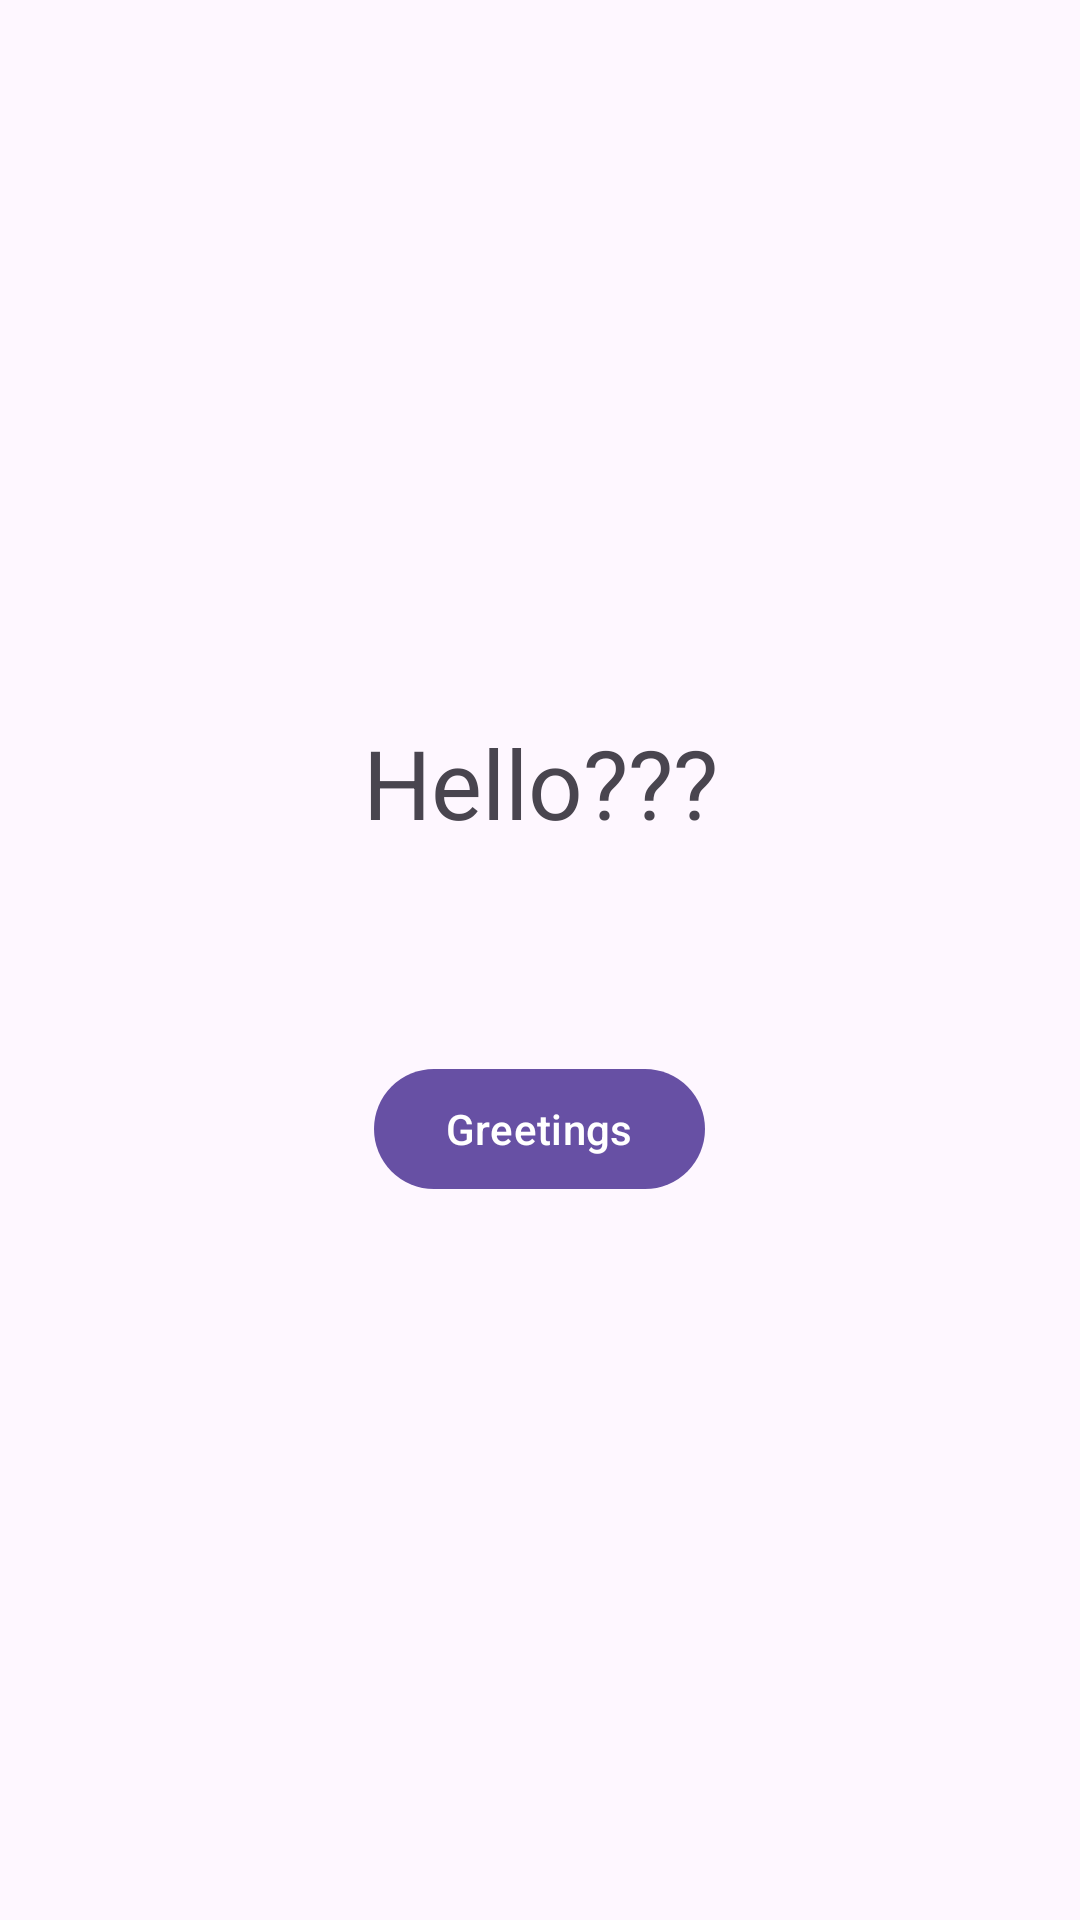

Produce the Android XML layout that renders to this screen, including the resource entries it uses.
<!-- AndroidManifest.xml: application theme Theme.JavaWithKotlin -->
<!-- res/layout/activity_greetings.xml -->
<?xml version="1.0" encoding="utf-8"?>
<LinearLayout xmlns:android="http://schemas.android.com/apk/res/android"
    xmlns:app="http://schemas.android.com/apk/res-auto"
    xmlns:tools="http://schemas.android.com/tools"
    android:layout_width="match_parent"
    android:layout_height="match_parent"
    android:orientation="vertical"
    android:gravity="center"
    tools:context=".kotlin.KotlinActivity">
    <com.google.android.material.textview.MaterialTextView
        android:id="@+id/msg_greetings"
        android:layout_width="match_parent"
        android:layout_height="wrap_content"
        android:text="@string/greeting_message"
        style="@style/TextAppearance.Material3.HeadlineLarge"
        android:textAlignment="center"
        android:layout_marginBottom="70dp"
        />
    <com.google.android.material.button.MaterialButton
        android:id="@+id/btn_greet"
        android:layout_width="wrap_content"
        android:layout_height="wrap_content"
        android:layout_gravity="center"
        android:text="@string/greetings"/>
</LinearLayout>
<!-- resources referenced by this layout -->
<resources>
  <string name="greeting_message">Hello???</string>
  <string name="greetings">Greetings</string>
  <style name="Theme.JavaWithKotlin" parent="Base.Theme.JavaWithKotlin" />
  <style name="Base.Theme.JavaWithKotlin" parent="Theme.Material3.DayNight.NoActionBar">
          
          
      </style>
</resources>
